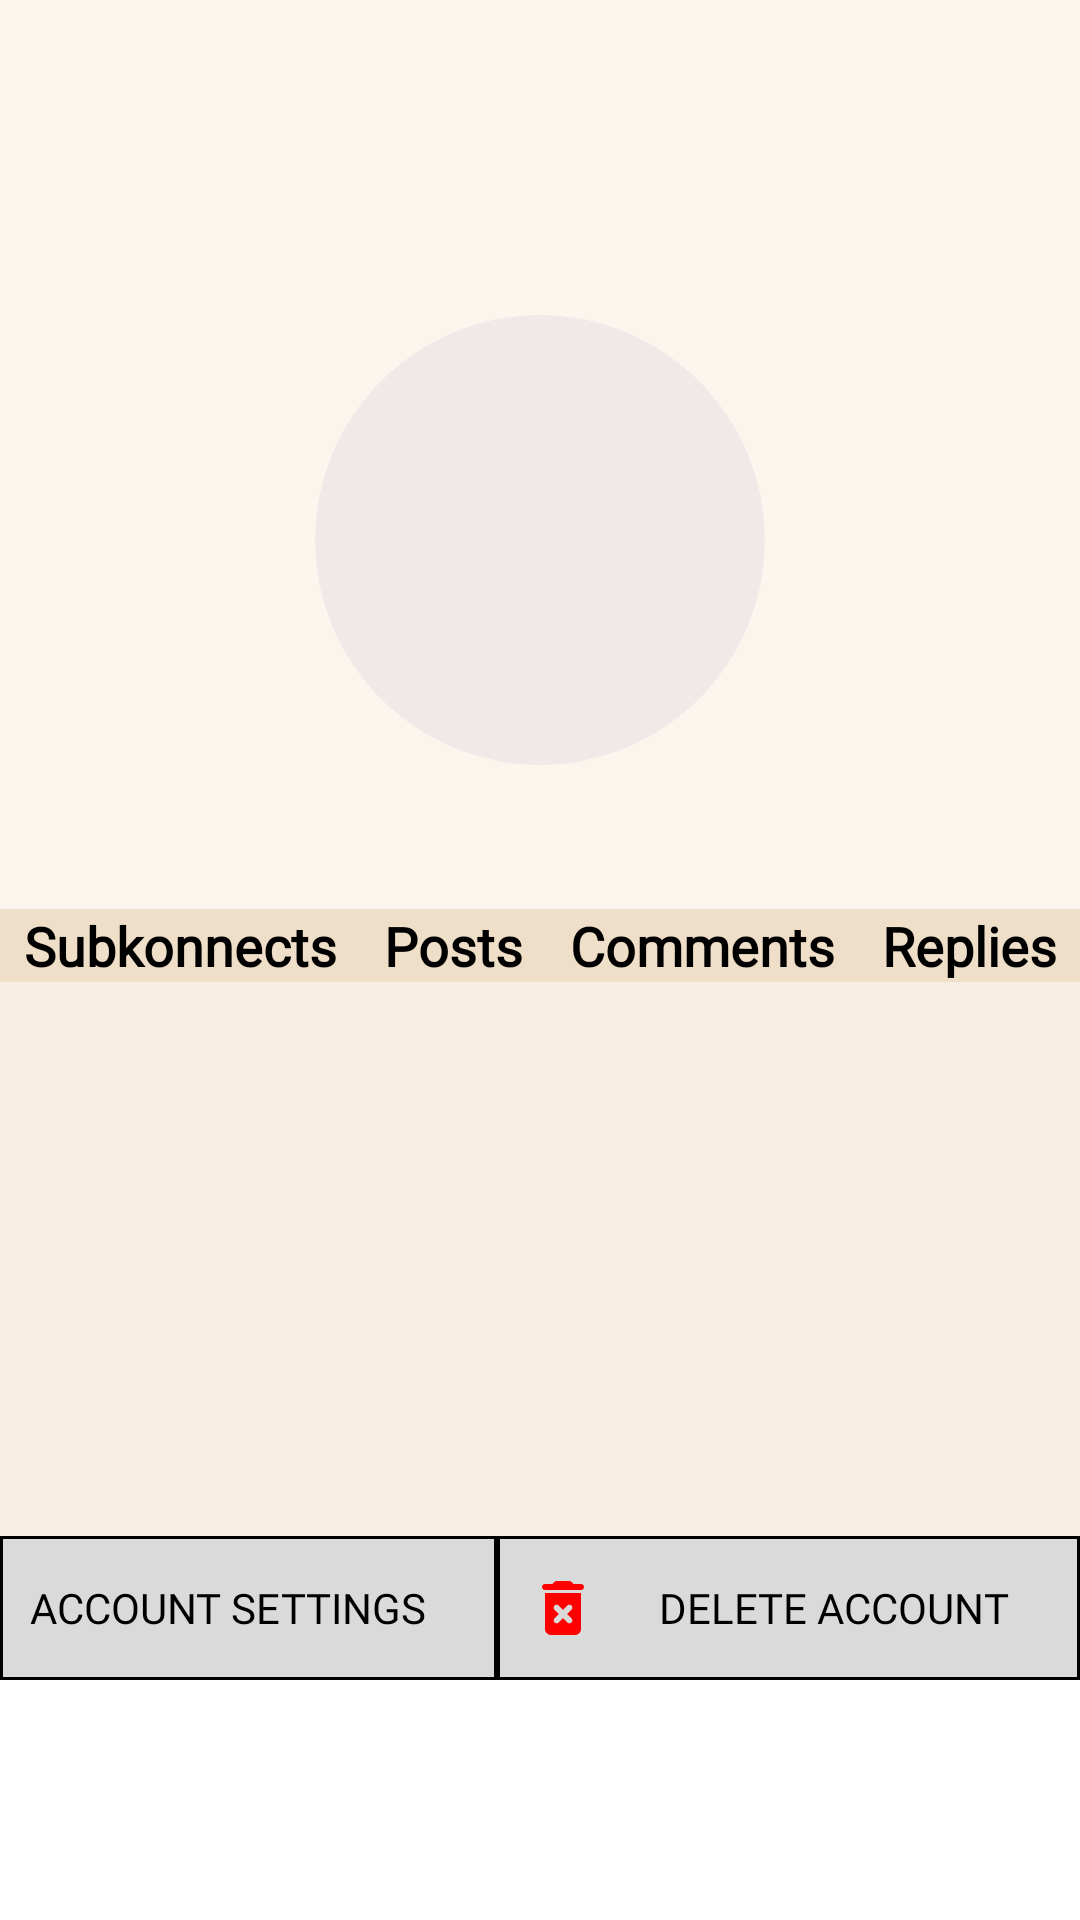

Write the Android layout XML for this screen, with the resource values it uses.
<!-- AndroidManifest.xml: application theme Theme.Konnect_v2 -->
<!-- res/layout/fragment_profile.xml -->
<?xml version="1.0" encoding="utf-8"?>
<RelativeLayout xmlns:android="http://schemas.android.com/apk/res/android"
    xmlns:app="http://schemas.android.com/apk/res-auto"
    xmlns:tools="http://schemas.android.com/tools"
    android:id="@+id/profile"
    android:layout_width="match_parent"
    android:layout_height="match_parent"
    android:paddingBottom="80dp"
    android:background="@color/white"
    tools:context=".ProfileFragment">

    <LinearLayout
        android:id="@+id/profile_view"
        android:layout_width="match_parent"
        android:layout_height="wrap_content"
        android:layout_alignParentTop="true"
        android:background="@color/primary_light"
        android:gravity="center"
        android:orientation="vertical"
        android:paddingTop="80dp"
        android:paddingBottom="10dp">

        <androidx.cardview.widget.CardView
            android:layout_width="150dp"
            android:layout_height="150dp"
            android:layout_marginTop="25dp"
            android:backgroundTint="#F1E8E8"
            app:cardCornerRadius="75dp"
            app:cardElevation="0dp">

            <ImageView
                android:id="@+id/profile_image"
                android:layout_width="match_parent"
                android:layout_height="match_parent"
                android:contentDescription="@string/image"
                android:src="@drawable/icon_person_black_24" />
        </androidx.cardview.widget.CardView>

        <TextView
            android:id="@+id/profile_username"
            android:layout_width="match_parent"
            android:layout_height="wrap_content"
            android:fontFamily="@font/acme"
            android:gravity="center"
            android:textColor="@color/black"
            android:textSize="15sp"
            android:textStyle="bold" />

        <TextView
            android:id="@+id/profile_email"
            android:layout_width="match_parent"
            android:layout_height="wrap_content"
            android:fontFamily="@font/acme"
            android:gravity="center"
            android:textColor="#50000000"
            android:textSize="13sp"
            android:textStyle="bold" />
    </LinearLayout>

    <LinearLayout
        android:id="@+id/profile_lists"
        android:layout_width="match_parent"
        android:layout_height="wrap_content"
        android:layout_above="@+id/bottom_options"
        android:layout_below="@+id/profile_view"
        android:background="@color/primary_mid"
        android:orientation="vertical">

        <LinearLayout
            android:layout_width="match_parent"
            android:layout_height="wrap_content"
            android:background="@color/primary"
            android:orientation="horizontal">

            <TextView
                android:id="@+id/label_Subkonnects"
                android:layout_width="wrap_content"
                android:layout_height="wrap_content"
                android:fontFamily="@font/acme"
                android:layout_weight="1"
                android:gravity="center"
                android:text="@string/subkonnects"
                android:textColor="@color/black"
                android:textSize="18sp"
                android:textStyle="bold" />

            <TextView
                android:id="@+id/label_Posts"
                android:layout_width="wrap_content"
                android:layout_height="wrap_content"
                android:fontFamily="@font/acme"
                android:layout_weight="1"
                android:gravity="center"
                android:text="@string/posts"
                android:textColor="@color/black"
                android:textSize="18sp"
                android:textStyle="bold" />

            <TextView
                android:id="@+id/label_Comments"
                android:layout_width="wrap_content"
                android:layout_height="wrap_content"
                android:fontFamily="@font/acme"
                android:layout_weight="1"
                android:gravity="center"
                android:text="@string/comments"
                android:textColor="@color/black"
                android:textSize="18sp"
                android:textStyle="bold" />

            <TextView
                android:id="@+id/label_Replies"
                android:layout_width="wrap_content"
                android:layout_height="wrap_content"
                android:fontFamily="@font/acme"
                android:layout_weight="1"
                android:gravity="center"
                android:text="@string/replies"
                android:textColor="@color/black"
                android:textSize="18sp"
                android:textStyle="bold" />
        </LinearLayout>

        <androidx.recyclerview.widget.RecyclerView
            android:id="@+id/profile_subkonnect_view"
            android:layout_width="match_parent"
            android:layout_height="match_parent"
            android:padding="20dp"
            android:visibility="gone" />

        <androidx.recyclerview.widget.RecyclerView
            android:id="@+id/profile_post_view"
            android:layout_width="match_parent"
            android:layout_height="match_parent"
            android:padding="20dp"
            android:visibility="gone" />

        <androidx.recyclerview.widget.RecyclerView
            android:id="@+id/profile_comment_view"
            android:layout_width="match_parent"
            android:layout_height="match_parent"
            android:padding="20dp"
            android:visibility="gone" />

        <androidx.recyclerview.widget.RecyclerView
            android:id="@+id/profile_reply_view"
            android:layout_width="match_parent"
            android:layout_height="match_parent"
            android:padding="20dp"
            android:visibility="gone" />
    </LinearLayout>

    <LinearLayout
        android:id="@+id/bottom_options"
        android:layout_width="match_parent"
        android:layout_height="wrap_content"
        android:layout_alignParentBottom="true"
        android:orientation="horizontal">

        <androidx.appcompat.widget.AppCompatButton
            android:id="@+id/account_settings_button"
            android:layout_width="wrap_content"
            android:layout_height="wrap_content"
            android:fontFamily="@font/acme"
            android:layout_weight="1"
            android:background="@drawable/button_background"
            android:drawableStart="@drawable/icon_round_settings_black_24"
            android:drawablePadding="20dp"
            android:paddingStart="10dp"
            android:paddingEnd="10dp"
            android:text="@string/account_settings"
            android:textAlignment="viewStart"
            android:textColor="@color/black" />

        <androidx.appcompat.widget.AppCompatButton
            android:id="@+id/delete_account_button"
            android:layout_width="wrap_content"
            android:layout_height="wrap_content"
            android:fontFamily="@font/acme"
            android:layout_weight="1"
            android:background="@drawable/button_background"
            android:drawableStart="@drawable/icon_round_delete_forever_red_24"
            android:drawablePadding="20dp"
            android:paddingStart="10dp"
            android:paddingEnd="10dp"
            android:text="@string/delete_account"
            android:textAlignment="viewStart"
            android:textColor="@color/black" />
    </LinearLayout>
</RelativeLayout>
<!-- resources referenced by this layout -->
<resources>
  <color name="black">#FF000000</color>
  <color name="primary">#f0dfc8</color>
  <color name="primary_light">#4DF0DFC8</color>
  <color name="primary_mid">#80F0DFC8</color>
  <color name="white">#FFFFFFFF</color>
  <!-- drawable button_background (drawable) -->
  <?xml version="1.0" encoding="utf-8"?>
  <selector xmlns:android="http://schemas.android.com/apk/res/android">
      <item>
          <shape android:layout_width="match_parent" android:layout_height="wrap_content" android:shape="rectangle">
              <solid android:color="@color/card_background" />
              <corners android:radius="0dp" />
              <stroke
                  android:width="1dp"
                  android:color="@color/black" />
          </shape>
      </item>
  </selector>
  <!-- drawable icon_round_delete_forever_red_24 (drawable) -->
  <vector xmlns:android="http://schemas.android.com/apk/res/android" android:height="24dp" android:tint="#FF0000" android:viewportHeight="24" android:viewportWidth="24" android:width="24dp">
        
      <path android:fillColor="@android:color/white" android:pathData="M6,19c0,1.1 0.9,2 2,2h8c1.1,0 2,-0.9 2,-2V7H6V19zM9.17,12.59c-0.39,-0.39 -0.39,-1.02 0,-1.41c0.39,-0.39 1.02,-0.39 1.41,0L12,12.59l1.41,-1.41c0.39,-0.39 1.02,-0.39 1.41,0s0.39,1.02 0,1.41L13.41,14l1.41,1.41c0.39,0.39 0.39,1.02 0,1.41s-1.02,0.39 -1.41,0L12,15.41l-1.41,1.41c-0.39,0.39 -1.02,0.39 -1.41,0c-0.39,-0.39 -0.39,-1.02 0,-1.41L10.59,14L9.17,12.59zM18,4h-2.5l-0.71,-0.71C14.61,3.11 14.35,3 14.09,3H9.91c-0.26,0 -0.52,0.11 -0.7,0.29L8.5,4H6C5.45,4 5,4.45 5,5s0.45,1 1,1h12c0.55,0 1,-0.45 1,-1S18.55,4 18,4z"/>
      
  </vector>
  <string name="account_settings">ACCOUNT SETTINGS</string>
  <string name="comments">Comments</string>
  <string name="delete_account">DELETE ACCOUNT</string>
  <string name="image">Image</string>
  <string name="posts">Posts</string>
  <string name="replies">Replies</string>
  <string name="subkonnects">Subkonnects</string>
  <style name="Theme.Konnect_v2" parent="Base.Theme.Konnect_v2" />
  <color name="card_background">#DADADA</color>
  <style name="Base.Theme.Konnect_v2" parent="Theme.Material3.DayNight.NoActionBar">
          
          
      </style>
</resources>
